Run: headless pygame with SDL's dummy video driver; simulated clock (each Clock.tick advances the game by its frame time, no real sleeping); random seed 0; keys injected as events and as key.get_pressed() state; mouse plan: one left click at the window centre at the start of phase 2, then a move to the lower-right quarter at the start of phase 3.
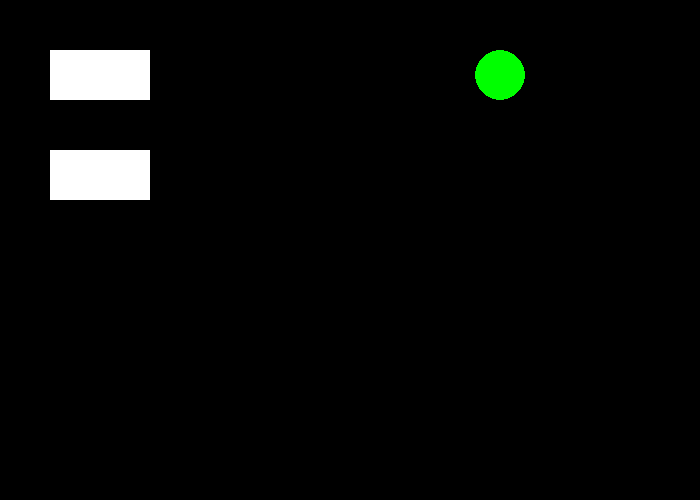
Frame 1 of 4 · flips 1–60 · no input
Frame 2 of 4 · flips 61–180 · clicked the window centre · tapped SPACE, RETURN · held RIGHT (→), D · screen unchanged from frame 1, image omitted
Frame 3 of 4 · flips 181–300 · moved the mouse to the lower-right quarter · held DOWN (↓), S · screen unchanged from frame 2, image omitted
Frame 4 of 4 · flips 301–420 · held LEFT (←), A, UP (↑), W · screen unchanged from frame 3, image omitted

The pygame program that drew these frames:

import pygame

# Define some colors
BLACK = (0, 0, 0)
WHITE = (255, 255, 255)
GREEN = (0, 255, 0)
RED = (255, 0, 0)

# Initialize Pygame
pygame.init()

# Set the size of the screen
size = (700, 500)
screen = pygame.display.set_mode(size)

# Set the caption of the screen
pygame.display.set_caption("Dashboard")

# Set the font for the text
font = pygame.font.Font(None, 25)

# Create the text for the buttons
button1_text = font.render("Button 1", True, WHITE)
button2_text = font.render("Button 2", True, WHITE)

# Set the positions for the buttons and text
button1_rect = pygame.Rect(50, 50, 100, 50)
button2_rect = pygame.Rect(50, 150, 100, 50)
button1_text_rect = button1_text.get_rect(center=button1_rect.center)
button2_text_rect = button2_text.get_rect(center=button2_rect.center)

# Create the circle for the status indicator
circle_radius = 25
circle_center = (500, 75)
circle_color = GREEN

# Main loop
done = False
while not done:
    for event in pygame.event.get():
        if event.type == pygame.QUIT:
            done = True
        elif event.type == pygame.MOUSEBUTTONDOWN:
            # Check if the user clicked on button 1 or button 2
            if button1_rect.collidepoint(event.pos):
                circle_color = GREEN
            elif button2_rect.collidepoint(event.pos):
                circle_color = RED

    # Fill the background with black
    screen.fill(BLACK)

    # Draw the buttons
    pygame.draw.rect(screen, WHITE, button1_rect)
    pygame.draw.rect(screen, WHITE, button2_rect)
    screen.blit(button1_text, button1_text_rect)
    screen.blit(button2_text, button2_text_rect)

    # Draw the status indicator
    pygame.draw.circle(screen, circle_color, circle_center, circle_radius)

    # Update the display
    pygame.display.flip()

# Quit Pygame
pygame.quit()
